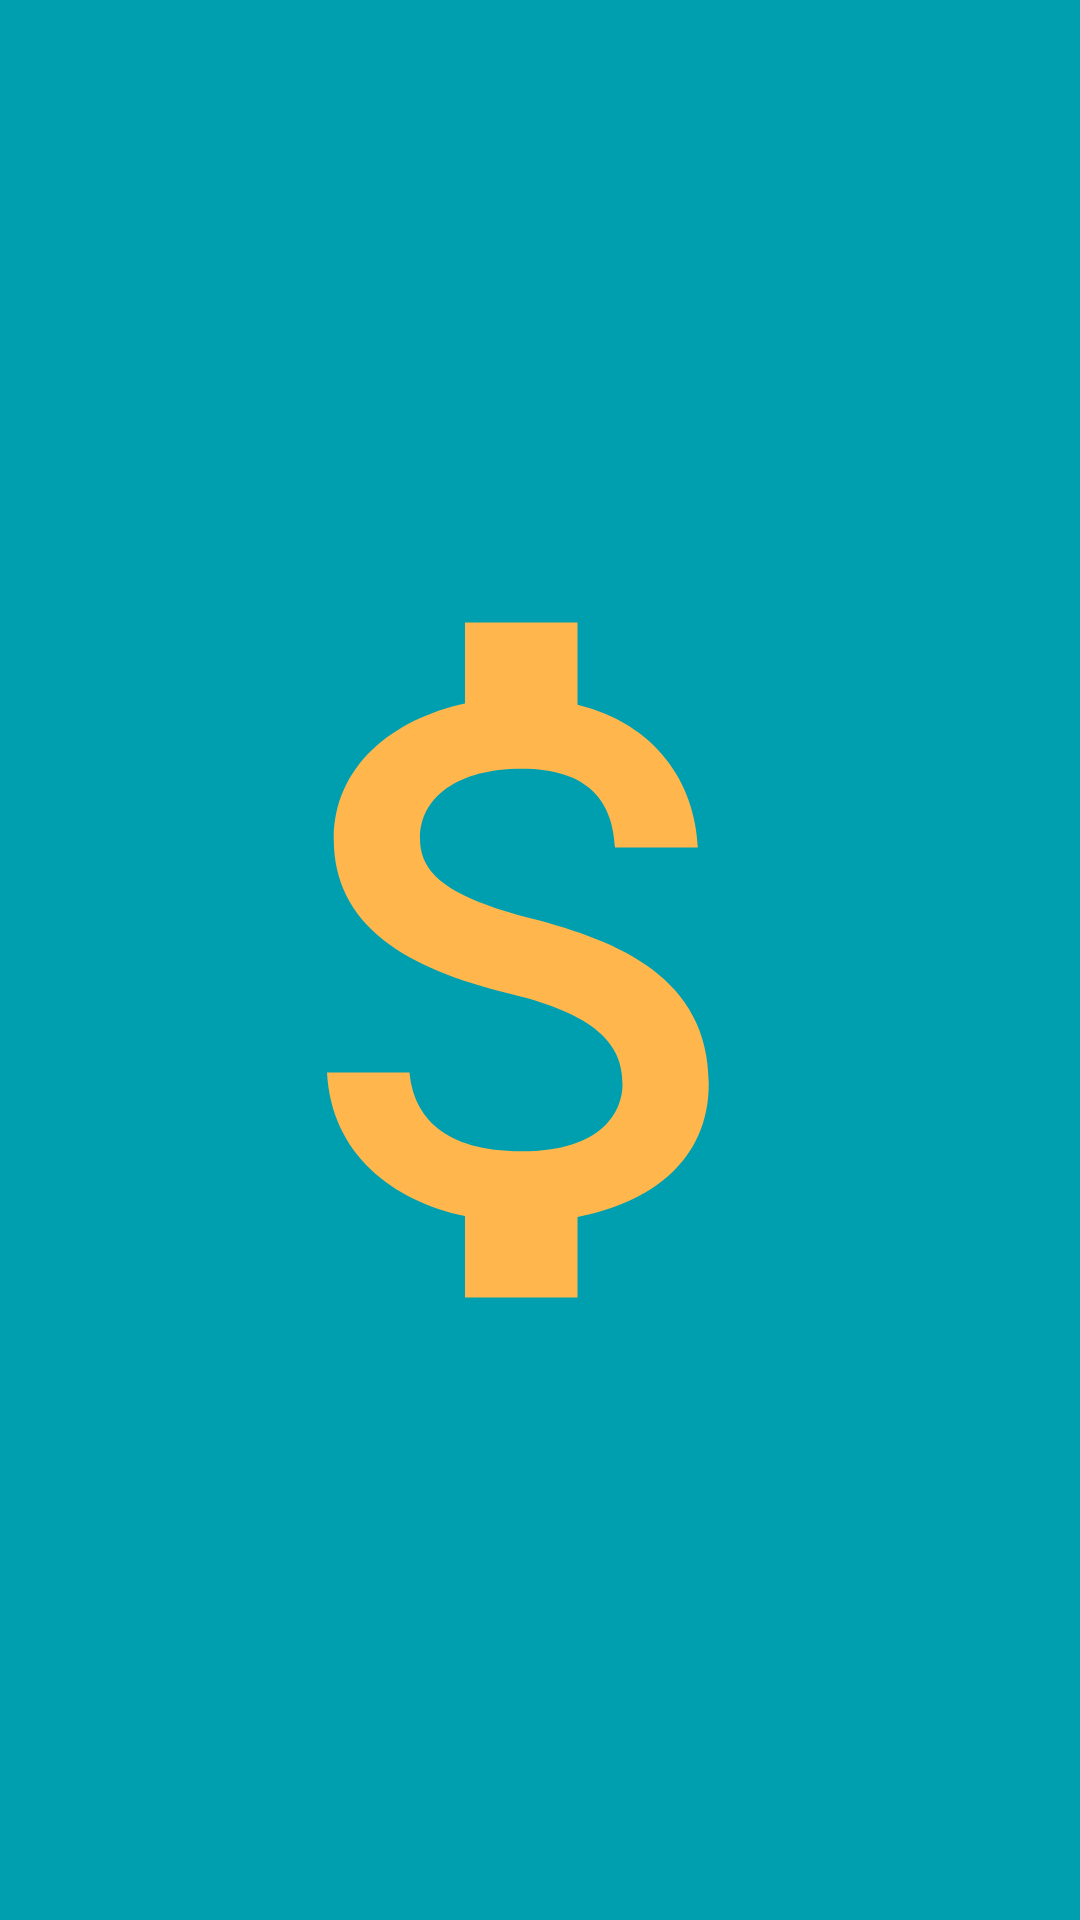

Reconstruct the res/layout file that produces this screen, plus the resources it refers to.
<!-- AndroidManifest.xml: application theme Theme.RecursosHumanos -->
<!-- res/layout/activity_splash.xml -->
<?xml version="1.0" encoding="utf-8"?>
<androidx.constraintlayout.widget.ConstraintLayout xmlns:android="http://schemas.android.com/apk/res/android"
    xmlns:app="http://schemas.android.com/apk/res-auto"
    xmlns:tools="http://schemas.android.com/tools"
    android:layout_width="match_parent"
    android:layout_height="match_parent"
    tools:context=".splash.Splash"
    android:background="@color/light_blue">

    <ImageView
        android:id="@+id/ivSifrao"
        android:contentDescription="@string/splash_image_description"
        android:layout_width="@dimen/size_300"
        android:layout_height="@dimen/size_300"
        android:src="@drawable/ic_baseline_attach_money_24"
        app:layout_constraintBottom_toBottomOf="parent"
        app:layout_constraintEnd_toEndOf="parent"
        app:layout_constraintStart_toStartOf="parent"
        app:layout_constraintTop_toTopOf="parent" />

</androidx.constraintlayout.widget.ConstraintLayout>
<!-- resources referenced by this layout -->
<resources>
  <color name="light_blue">#009FAF</color>
  <dimen name="size_300">300dp</dimen>
  <!-- drawable ic_baseline_attach_money_24 (drawable) -->
  <vector android:height="24dp" android:tint="#FFB74D"
      android:viewportHeight="24" android:viewportWidth="24"
      android:width="24dp" xmlns:android="http://schemas.android.com/apk/res/android">
      <path android:fillColor="@android:color/white" android:pathData="M11.8,10.9c-2.27,-0.59 -3,-1.2 -3,-2.15 0,-1.09 1.01,-1.85 2.7,-1.85 1.78,0 2.44,0.85 2.5,2.1h2.21c-0.07,-1.72 -1.12,-3.3 -3.21,-3.81V3h-3v2.16c-1.94,0.42 -3.5,1.68 -3.5,3.61 0,2.31 1.91,3.46 4.7,4.13 2.5,0.6 3,1.48 3,2.41 0,0.69 -0.49,1.79 -2.7,1.79 -2.06,0 -2.87,-0.92 -2.98,-2.1h-2.2c0.12,2.19 1.76,3.42 3.68,3.83V21h3v-2.15c1.95,-0.37 3.5,-1.5 3.5,-3.55 0,-2.84 -2.43,-3.81 -4.7,-4.4z"/>
  </vector>
  <string name="splash_image_description">Sifrão laranja em fundo azul claro</string>
  <style name="Theme.RecursosHumanos" parent="Theme.MaterialComponents.DayNight.DarkActionBar">
          
          <item name="colorPrimary">@color/lighter_blue</item>
          <item name="colorPrimaryVariant">@color/light_blue</item>
          <item name="colorOnPrimary">@color/white</item>
          
          <item name="colorSecondary">@color/light_orange</item>
          <item name="colorSecondaryVariant">@color/light_blue</item>
          <item name="colorOnSecondary">@color/black</item>
          
          <item name="android:statusBarColor" tools:targetApi="l">?attr/colorPrimaryVariant</item>
          
      </style>
  <color name="lighter_blue">#4DD0E1</color>
  <color name="white">#FFFFFFFF</color>
  <color name="light_orange">#FFB74D</color>
  <color name="black">#FF000000</color>
</resources>
